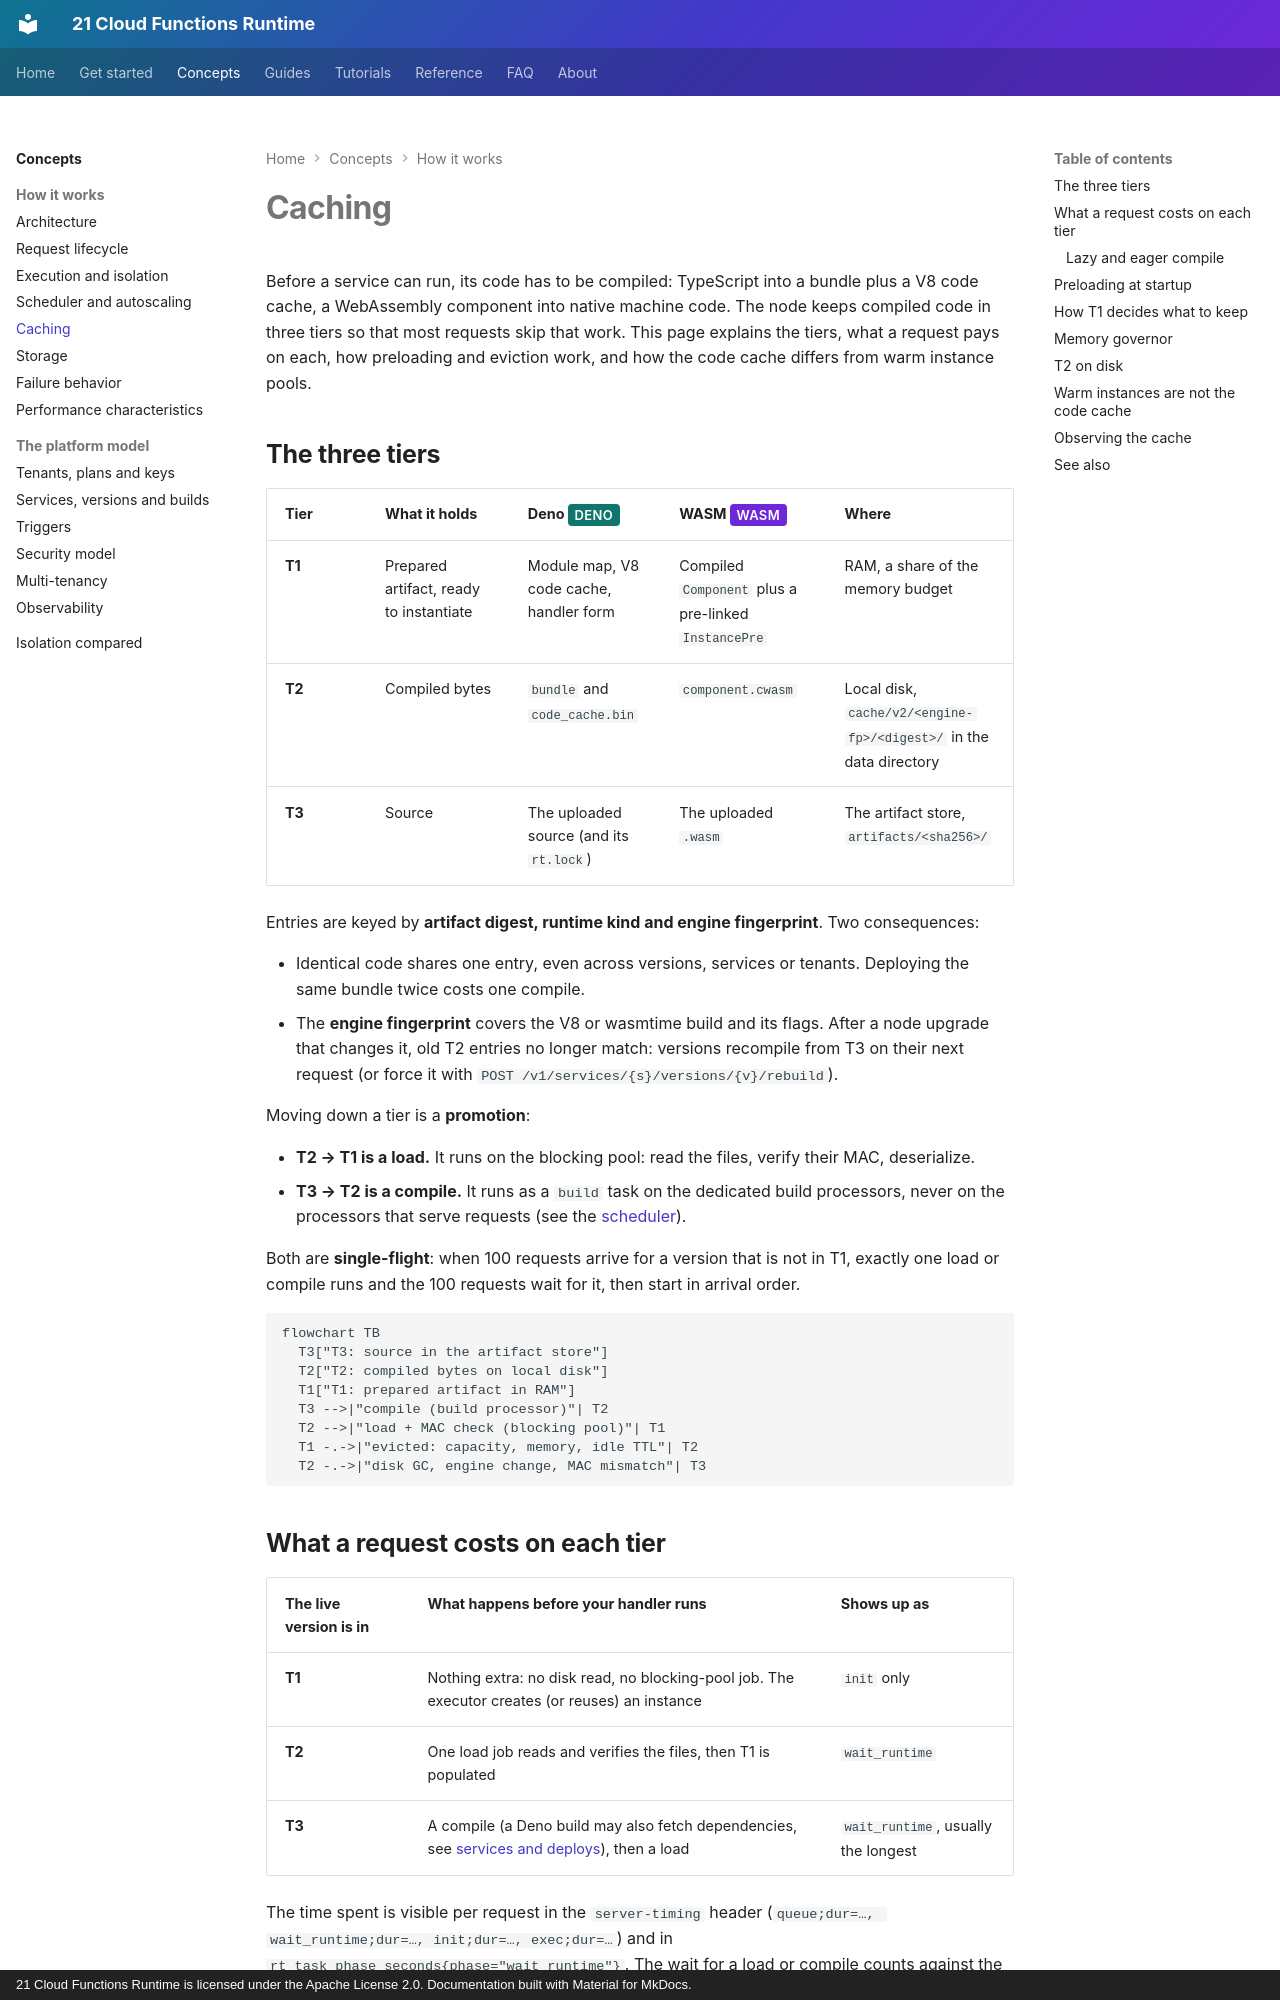

repository: 21-ci/runtime · page: concepts/caching/index.html · generator: mkdocs · copyright: 21 Cloud Functions Runtime is licensed under the Apache License 2.0. Documentation built with Material for MkDocs.

---
title: Caching
description: How compiled code moves between RAM, local disk and the artifact store, what each tier costs a request, and how the node evicts under memory and disk pressure.
---

# Caching

Before a service can run, its code has to be compiled: TypeScript into a bundle plus a V8 code cache, a WebAssembly
component into native machine code. The node keeps compiled code in three tiers so that most requests skip that work.
This page explains the tiers, what a request pays on each, how preloading and eviction work, and how the code cache
differs from warm instance pools.

## The three tiers

| Tier | What it holds | Deno <span class="rt-badge rt-badge--deno">Deno</span> | WASM <span class="rt-badge rt-badge--wasm">WASM</span> | Where |
|---|---|---|---|---|
| **T1** | Prepared artifact, ready to instantiate | Module map, V8 code cache, handler form | Compiled `Component` plus a pre-linked `InstancePre` | RAM, a share of the memory budget |
| **T2** | Compiled bytes | `bundle` and `code_cache.bin` | `component.cwasm` | Local disk, `cache/v2/<engine-fp>/<digest>/` in the data directory |
| **T3** | Source | The uploaded source (and its `rt.lock`) | The uploaded `.wasm` | The artifact store, `artifacts/<sha256>/` |

Entries are keyed by **artifact digest, runtime kind and engine fingerprint**. Two consequences:

- Identical code shares one entry, even across versions, services or tenants. Deploying the same bundle twice costs
  one compile.
- The **engine fingerprint** covers the V8 or wasmtime build and its flags. After a node upgrade that changes it, old
  T2 entries no longer match: versions recompile from T3 on their next request (or force it with
  `POST /v1/services/{s}/versions/{v}/rebuild`).

Moving down a tier is a **promotion**:

- **T2 → T1 is a load.** It runs on the blocking pool: read the files, verify their MAC, deserialize.
- **T3 → T2 is a compile.** It runs as a `build` task on the dedicated build processors, never on the processors
  that serve requests (see the [scheduler](scheduler.md#processors-per-executor-kind)).

Both are **single-flight**: when 100 requests arrive for a version that is not in T1, exactly one load or compile runs
and the 100 requests wait for it, then start in arrival order.

```mermaid
flowchart TB
  T3["T3: source in the artifact store"]
  T2["T2: compiled bytes on local disk"]
  T1["T1: prepared artifact in RAM"]
  T3 -->|"compile (build processor)"| T2
  T2 -->|"load + MAC check (blocking pool)"| T1
  T1 -.->|"evicted: capacity, memory, idle TTL"| T2
  T2 -.->|"disk GC, engine change, MAC mismatch"| T3
```

## What a request costs on each tier

| The live version is in | What happens before your handler runs | Shows up as |
|---|---|---|
| **T1** | Nothing extra: no disk read, no blocking-pool job. The executor creates (or reuses) an instance | `init` only |
| **T2** | One load job reads and verifies the files, then T1 is populated | `wait_runtime` |
| **T3** | A compile (a Deno build may also fetch dependencies, see [services and deploys](services-and-deploys.md)), then a load | `wait_runtime`, usually the longest |

The time spent is visible per request in the `server-timing` header
(`queue;dur=…, wait_runtime;dur=…, init;dur=…, exec;dur=…`) and in `rt_task_phase_seconds{phase="wait_runtime"}`.
The wait for a load or compile counts against the request's queue timeout, like waiting for a run slot.
